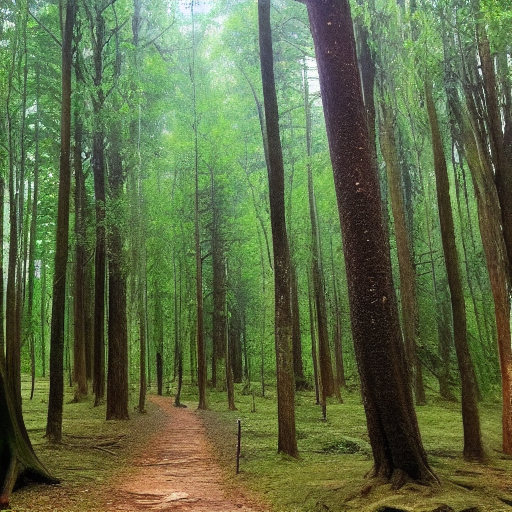
Generation parameters embedded in this image by ComfyUI (PNG 'prompt' text chunk: the API-format workflow graph, JSON):
{"3":{"inputs":{"seed":226401614884886,"steps":20,"cfg":8.0,"sampler_name":"euler","scheduler":"normal","denoise":1.0,"model":["4",0],"positive":["6",0],"negative":["7",0],"latent_image":["5",0]},"class_type":"KSampler","_meta":{"title":"KSampler"}},"4":{"inputs":{"ckpt_name":"v1-5-pruned-emaonly-fp16.safetensors"},"class_type":"CheckpointLoaderSimple","_meta":{"title":"Load Checkpoint"}},"5":{"inputs":{"width":512,"height":512,"batch_size":1},"class_type":"EmptyLatentImage","_meta":{"title":"Empty Latent Image"}},"6":{"inputs":{"text":"a forest with animal","clip":["4",1]},"class_type":"CLIPTextEncode","_meta":{"title":"CLIP Text Encode (Prompt)"}},"7":{"inputs":{"text":"text, watermark","clip":["4",1]},"class_type":"CLIPTextEncode","_meta":{"title":"CLIP Text Encode (Prompt)"}},"8":{"inputs":{"samples":["3",0],"vae":["4",2]},"class_type":"VAEDecode","_meta":{"title":"VAE Decode"}},"9":{"inputs":{"filename_prefix":"ComfyUI","images":["8",0]},"class_type":"SaveImage","_meta":{"title":"Save Image"}}}